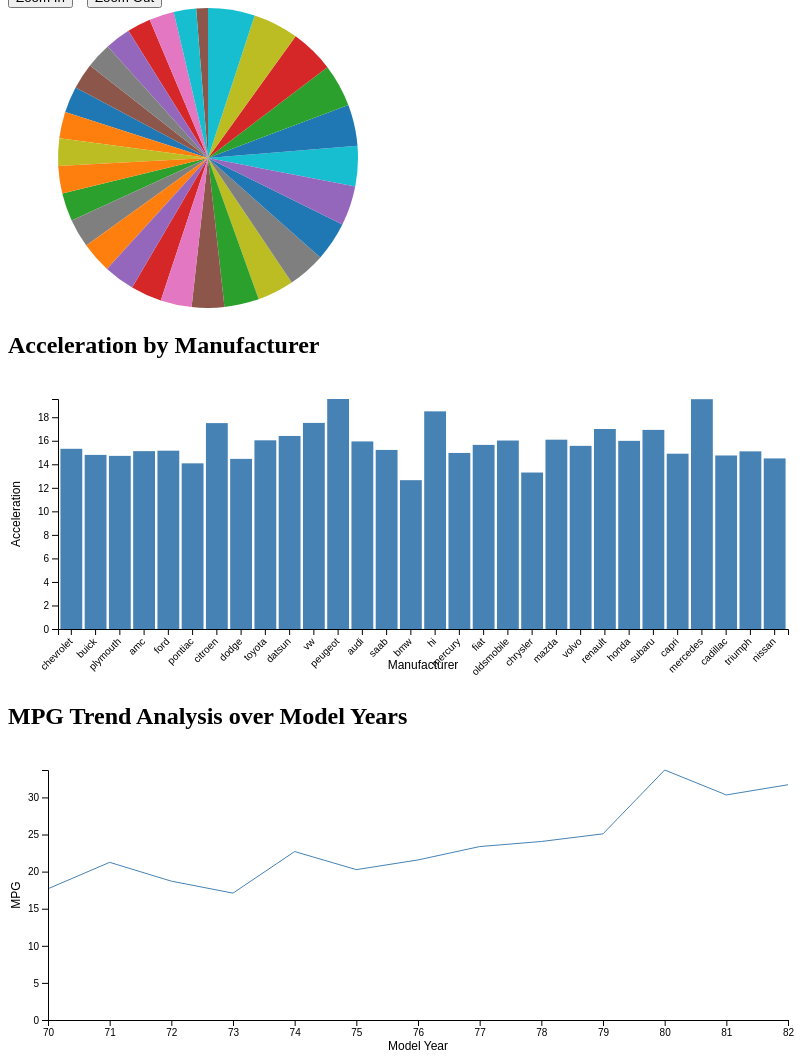
D3 v7 page, settled after 480 driven frames (8 s of simulated time); the page loaded 1 data file(s).


// ── main.js

let carsData;

Promise.all([
    d3.json('cars1.json')
]).then(function (data) {
    carsData = data[0];


    createPieChart(carsData);

 
    createBarChart(carsData);

    createLineGraph(carsData);
}).catch(function (error) {
    console.log('Error loading data:', error);
});

function createPieChart(data) {
   
    const mpgByManufacturer = d3.rollup(data, v => d3.mean(v, d => d.MPG), d => d.Manufacturer);
    const mpgData = Array.from(mpgByManufacturer, ([manufacturer, mpg]) => ({ manufacturer, mpg }));

    // Set up dimensions for the chart
    const svgWidth = 400;
    const svgHeight = 300;
    const radius = Math.min(svgWidth, svgHeight) / 2;

    // Create SVG element for pie chart
    const svg = d3.select('#pieChart svg')
        .attr('width', svgWidth)
        .attr('height', svgHeight)
        .append('g')
        .attr('transform', `translate(${svgWidth / 2}, ${svgHeight / 2})`);

    // Define color scale
    const color = d3.scaleOrdinal(d3.schemeCategory10);

    // Define pie generator
    const pie = d3.pie()
        .value(d => d.mpg);

    // Generate pie slices
    const arcs = pie(mpgData);

    // Create pie slices
    svg.selectAll('path')
        .data(arcs)
        .enter()
        .append('path')
        .attr('class', 'slice')
        .attr('d', d3.arc()
            .innerRadius(0)
            .outerRadius(radius)
        )
        .attr('fill', (d, i) => color(i))
        .on('mouseover', function (event, d) {
            const tooltip = d3.select('.tooltip');
            tooltip.style('display', 'block');
            tooltip.html(`<strong>${d.data.manufacturer}</strong><br>MPG: ${d.data.mpg.toFixed(2)}`)
                .style('left', `${event.pageX}px`)
                .style('top', `${event.pageY - 20}px`);
        })
        .on('mouseout', function () {
            d3.select('.tooltip').style('display', 'none');
        });

    // Add zoom functionality
    const zoom = d3.zoom()
        .scaleExtent([1, 10])
        .on('zoom', zoomed);

    d3.select('#pieChart svg').call(zoom);

    function zoomed(event) {
        svg.attr('transform', event.transform);
    }

    // Add buttons for zooming
    d3.select('#zoomIn').on('click', function () {
        svg.transition().duration(750).call(zoom.scaleBy, 1.2);
    });

    d3.select('#zoomOut').on('click', function () {
        svg.transition().duration(750).call(zoom.scaleBy, 0.8);
    });
}

function createBarChart(data) {
    // Group data by manufacturer and calculate average acceleration for each
    const accByManufacturer = d3.rollup(data, v => d3.mean(v, d => d.Acceleration), d => d.Manufacturer);
    const accData = Array.from(accByManufacturer, ([manufacturer, acceleration]) => ({ manufacturer, acceleration }));

    // Set up dimensions for the chart
    const svgWidth = 800; // Increased width
    const svgHeight = 300;
    const margin = { top: 20, right: 20, bottom: 50, left: 50 }; // Increased bottom margin for better label visibility
    const width = svgWidth - margin.left - margin.right;
    const height = svgHeight - margin.top - margin.bottom;

    // Create SVG element for bar chart
    const svg = d3.select('#barChart svg')
        .attr('width', svgWidth)
        .attr('height', svgHeight)
        .append('g')
        .attr('transform', `translate(${margin.left}, ${margin.top})`);

    // Define scales for x and y axes
    const xScale = d3.scaleBand()
        .domain(accData.map(d => d.manufacturer))
        .range([0, width])
        .padding(0.1);

    const yScale = d3.scaleLinear()
        .domain([0, d3.max(accData, d => d.acceleration)])
        .range([height, 0]);

    // Create bars for each manufacturer
    const bars = svg.selectAll('.bar')
        .data(accData)
        .enter()
        .append('rect')
        .attr('class', 'bar')
        .attr('x', d => xScale(d.manufacturer))
        .attr('y', d => yScale(d.acceleration))
        .attr('width', xScale.bandwidth())
        .attr('height', d => height - yScale(d.acceleration))
        .attr('fill', 'steelblue');

    // Create x and y axes
    const xAxis = d3.axisBottom(xScale);
    const yAxis = d3.axisLeft(yScale);

    svg.append('g')
        .attr('class', 'x-axis')
        .attr('transform', `translate(0, ${height})`)
        .call(xAxis)
        .selectAll('text')
        .attr('transform', 'rotate(-45)')
        .attr('text-anchor', 'end')
        .attr('dx', '-.8em')
        .attr('dy', '.15em')
        .style('font-size', '10px'); // Adjust font size for better visibility

    svg.append('g')
        .attr('class', 'y-axis')
        .call(yAxis);

    // Add labels
    svg.append('text')
        .attr('class', 'label')
        .attr('transform', `translate(${width / 2}, ${height + margin.top + 20})`) // Adjust label position
        .style('text-anchor', 'middle')
        .text('Manufacturer');

    svg.append('text')
        .attr('class', 'label')
        .attr('transform', 'rotate(-90)')
        .attr('y', 0 - margin.left)
        .attr('x', 0 - (height / 2))
        .attr('dy', '1em')
        .style('text-anchor', 'middle')
        .text('Acceleration');

    // Add brushing functionality
    const brush = d3.brushX()
        .extent([[0, 0], [width, height]])
        .on('end', brushed);

    svg.append('g')
        .attr('class', 'brush')
        .call(brush);

    function brushed(event) {
        if (!event.selection) return;

        const [x0, x1] = event.selection.map(xScale.invert);
        const selectedYears = carsData.filter(d => d['Model Year'] >= x0 && d['Model Year'] <= x1).map(d => d['Model Year']);
        updateLineGraph(selectedYears);
        updatePieChart(selectedYears);
    }
}

function createLineGraph(data) {
    // Group data by model year and calculate average MPG for each
    const mpgByYear = d3.rollup(data, v => d3.mean(v, d => d.MPG), d => d['Model Year']);
    const mpgData = Array.from(mpgByYear, ([year, mpg]) => ({ year, mpg }));

    // Set up dimensions for the chart
    const svgWidth = 800;
    const svgHeight = 300;
    const margin = { top: 20, right: 20, bottom: 30, left: 40 };
    const width = svgWidth - margin.left - margin.right;
    const height = svgHeight - margin.top - margin.bottom;

    // Create SVG element for line graph
    const svg = d3.select('#lineGraph svg')
        .attr('width', svgWidth)
        .attr('height', svgHeight)
        .append('g')
        .attr('transform', `translate(${margin.left}, ${margin.top})`);

    // Define scales for x and y axes
    const xScale = d3.scaleLinear()
        .domain([d3.min(mpgData, d => d.year), d3.max(mpgData, d => d.year)])
        .range([0, width]);

    const yScale = d3.scaleLinear()
        .domain([0, d3.max(mpgData, d => d.mpg)])
        .range([height, 0]);

    // Define line generator
    const line = d3.line()
        .x(d => xScale(d.year))
        .y(d => yScale(d.mpg));

    // Create line path
    svg.append('path')
        .datum(mpgData)
        .attr('class', 'line')
        .attr('d', line)
        .attr('fill', 'none')
        .attr('stroke', 'steelblue');

    // Create x and y axes
    const xAxis = d3.axisBottom(xScale);
    const yAxis = d3.axisLeft(yScale);

    svg.append('g')
        .attr('class', 'x-axis')
        .attr('transform', `translate(0, ${height})`)
        .call(xAxis);

    svg.append('g')
        .attr('class', 'y-axis')
        .call(yAxis);

    // Add labels
    svg.append('text')
        .attr('class', 'label')
        .attr('transform', `translate(${width / 2}, ${height + margin.top + 10})`)
        .style('text-anchor', 'middle')
        .text('Model Year');

    svg.append('text')
        .attr('class', 'label')
        .attr('transform', 'rotate(-90)')
        .attr('y', 0 - margin.left)
        .attr('x', 0 - (height / 2))
        .attr('dy', '1em')
        .style('text-anchor', 'middle')
        .text('MPG');

    // Add brushing functionality
    const brush = d3.brushX()
        .extent([[0, 0], [width, height]])
        .on('end', brushed);

    svg.append('g')
        .attr('class', 'brush')
        .call(brush);

    function brushed(event) {
        if (!event.selection) return;

        const [x0, x1] = event.selection.map(xScale.invert);
        const selectedYears = mpgData.filter(d => d.year >= x0 && d.year <= x1).map(d => d.year);
        updateBarChart(selectedYears);
        updatePieChart(selectedYears);
    }
}

function updateLineGraph(selectedYears) {
    const mpgByYear = d3.rollup(carsData.filter(d => selectedYears.includes(d['Model Year'])), v => d3.mean(v, d => d.MPG), d => d['Model Year']);
    const mpgData = Array.from(mpgByYear, ([year, mpg]) => ({ year, mpg }));

    const svg = d3.select('#lineGraph svg').select('g');

    const xScale = d3.scaleLinear()
        .domain([d3.min(mpgData, d => d.year), d3.max(mpgData, d => d.year)])
        .range([0, 800 - 40 - 20]);

    const yScale = d3.scaleLinear()
        .domain([0, d3.max(mpgData, d => d.mpg)])
        .range([300 - 20 - 30, 0]);

    const line = d3.line()
        .x(d => xScale(d.year))
        .y(d => yScale(d.mpg));

    svg.select('.line')
        .datum(mpgData)
        .transition()
        .duration(500)
        .attr('d', line);
}

function updateBarChart(selectedYears) {
    const accByManufacturer = d3.rollup(carsData.filter(d => selectedYears.includes(d['Model Year'])), v => d3.mean(v, d => d.Acceleration), d => d.Manufacturer);
    const accData = Array.from(accByManufacturer, ([manufacturer, acceleration]) => ({ manufacturer, acceleration }));

    const svg = d3.select('#barChart svg').select('g');

    const xScale = d3.scaleBand()
        .domain(accData.map(d => d.manufacturer))
        .range([0, 800 - 50 - 20])
        .padding(0.1);

    const yScale = d3.scaleLinear()
        .domain([0, d3.max(accData, d => d.acceleration)])
        .range([300 - 20 - 50, 0]);

    const bars = svg.selectAll('.bar')
        .data(accData);

    bars.enter()
        .append('rect')
        .attr('class', 'bar')
        .merge(bars)
        .transition()
        .duration(500)
        .attr('x', d => xScale(d.manufacturer))
        .attr('y', d => yScale(d.acceleration))
        .attr('width', xScale.bandwidth())
        .attr('height', d => 300 - 20 - 50 - yScale(d.acceleration));

    bars.exit().remove();

    const xAxis = d3.axisBottom(xScale);
    const yAxis = d3.axisLeft(yScale);

    svg.select('.x-axis')
        .transition()
        .duration(500)
        .call(xAxis)
        .selectAll('text')
        .attr('transform', 'rotate(-45)')
        .attr('text-anchor', 'end')
        .attr('dx', '-.8em')
        .attr('dy', '.15em')
        .style('font-size', '10px');

    svg.select('.y-axis')
        .transition()
        .duration(500)
        .call(yAxis);
}

function updatePieChart(selectedYears) {
    const mpgByManufacturer = d3.rollup(carsData.filter(d => selectedYears.includes(d['Model Year'])), v => d3.mean(v, d => d.MPG), d => d.Manufacturer);
    const mpgData = Array.from(mpgByManufacturer, ([manufacturer, mpg]) => ({ manufacturer, mpg }));

    const svg = d3.select('#pieChart svg').select('g');

    const color = d3.scaleOrdinal(d3.schemeCategory10);

    const pie = d3.pie()
        .value(d => d.mpg);

    const arcs = pie(mpgData);

    svg.selectAll('path')
        .data(arcs)
        .transition()
        .duration(500)
        .attr('d', d3.arc()
            .innerRadius(0)
            .outerRadius(Math.min(400, 300) / 2)
        )
        .attr('fill', (d, i) => color(i));
}


### data: cars1.json
[
 {
  "Car": "chevelle malibu",
  "Manufacturer": "chevrolet",
  "MPG": "18",
  "Cylinders": 8,
  "Displacement": 307,
  "Horsepower": "130",
  "Weight": 3504,
  "Acceleration": 12,
  "Model Year": 70,
  "Origin": "American"
 },
 {
  "Car": "skylark 320",
  "Manufacturer": "buick",
  "MPG": "15",
  "Cylinders": 8,
  "Displacement": 350,
  "Horsepower": "165",
  "Weight": 3693,
  "Acceleration": 11.5,
  "Model Year": 70,
  "Origin": "American"
 },
 {
  "Car": "satellite",
  "Manufacturer": "plymouth",
  "MPG": "18",
  "Cylinders": 8,
  "Displacement": 318,
  "Horsepower": "150",
  "Weight": 3436,
  "Acceleration": 11,
  "Model Year": 70,
  "Origin": "American"
 },
 {
  "Car": "rebel sst",
  "Manufacturer": "amc",
  "MPG": "16",
  "Cylinders": 8,
  "Displacement": 304,
  "Horsepower": "150",
  "Weight": 3433,
  "Acceleration": 12,
  "Model Year": 70,
  "Origin": "American"
 },
 {
  "Car": "torino",
  "Manufacturer": "ford",
  "MPG": "17",
  "Cylinders": 8,
  "Displacement": 302,
  "Horsepower": "140",
  "Weight": 3449,
  "Acceleration": 10.5,
  "Model Year": 70,
  "Origin": "American"
 },
 {
  "Car": "galaxie 500",
  "Manufacturer": "ford",
  "MPG": "15",
  "Cylinders": 8,
  "Displacement": 429,
  "Horsepower": "198",
  "Weight": 4341,
  "Acceleration": 10,
  "Model Year": 70,
  "Origin": "American"
 },
 {
  "Car": "impala",
  "Manufacturer": "chevrolet",
  "MPG": "14",
  "Cylinders": 8,
  "Displacement": 454,
  "Horsepower": "220",
  "Weight": 4354,
  "Acceleration": 9,
  "Model Year": 70,
  "Origin": "American"
 },
 {
  "Car": "fury iii",
  "Manufacturer": "plymouth",
  "MPG": "14",
  "Cylinders": 8,
  "Displacement": 440,
  "Horsepower": "215",
  "Weight": 4312,
  "Acceleration": 8.5,
  "Model Year": 70,
  "Origin": "American"
 },
 "... 398 more items"
]